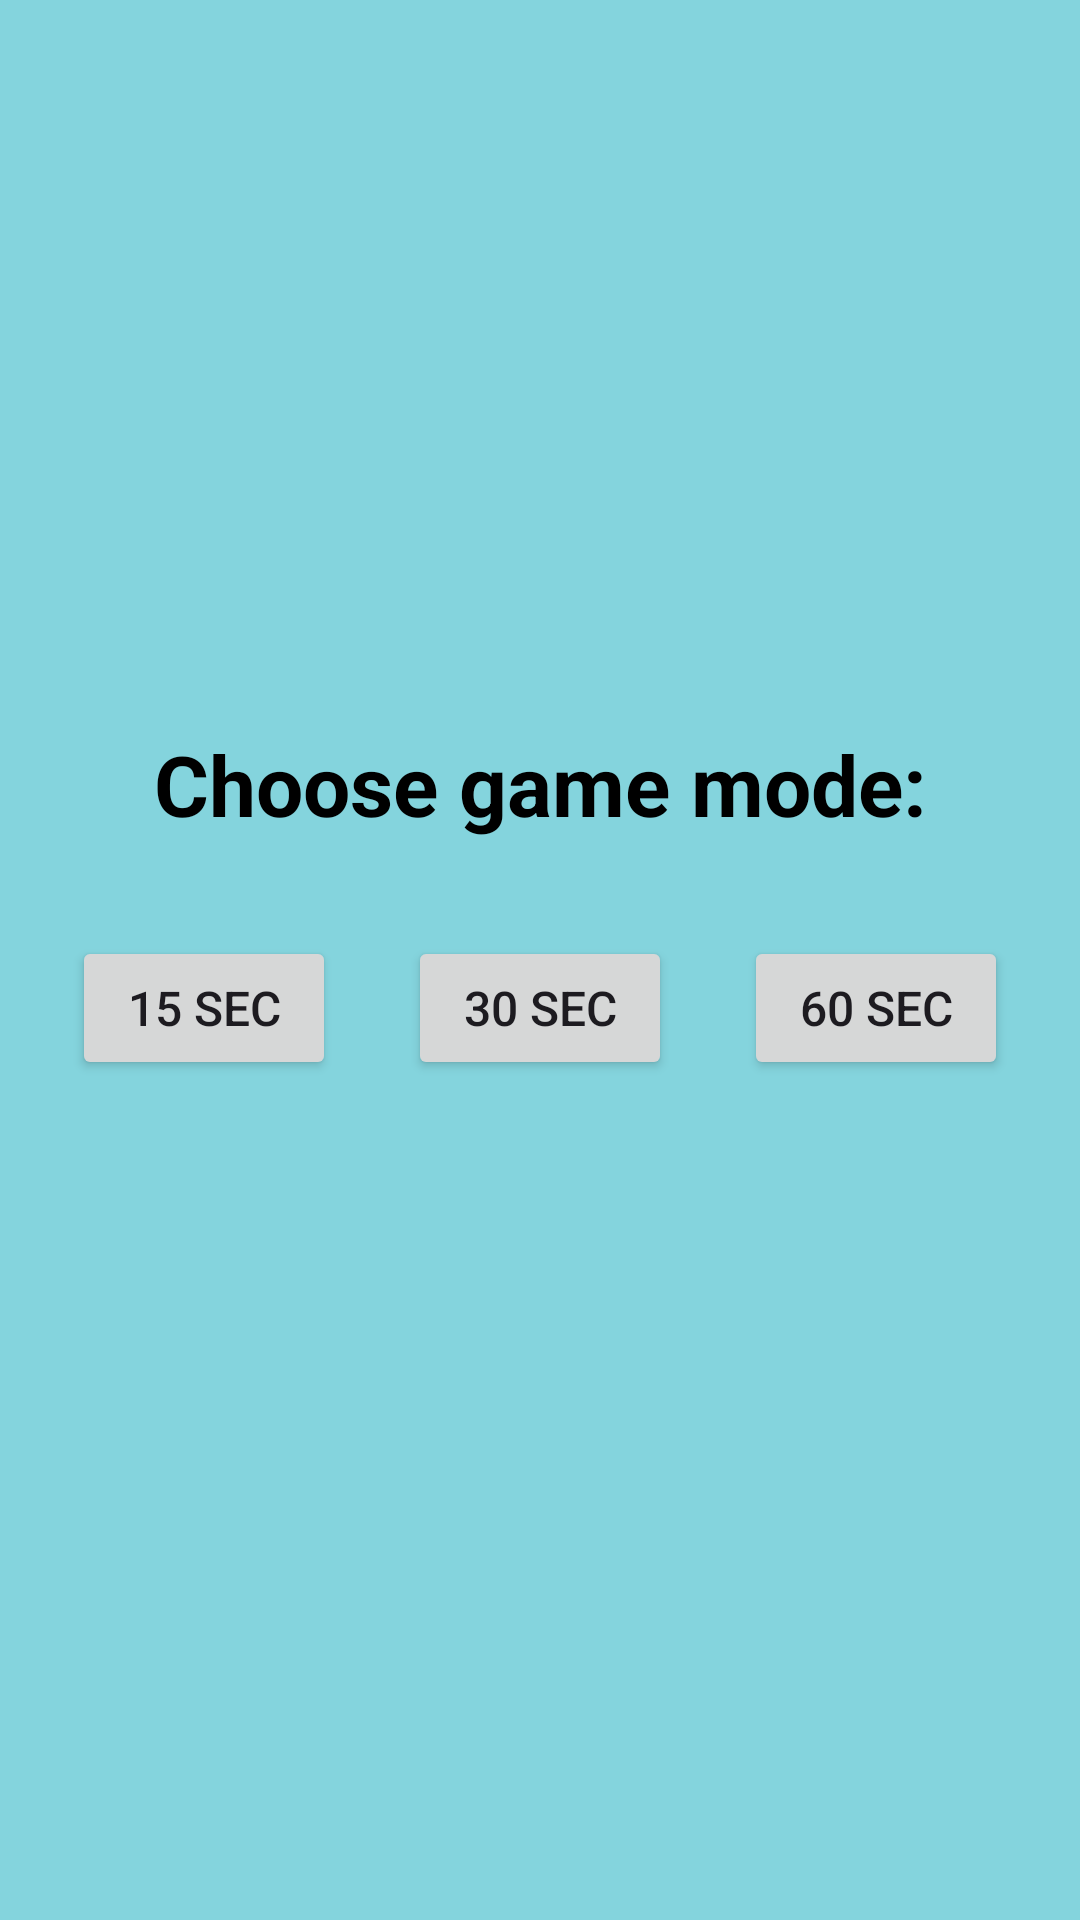

This screen was rendered from an Android layout file. Write that file and the resources it references.
<!-- AndroidManifest.xml: application theme Theme.TimeFighterApp -->
<!-- res/layout/fragment_menu.xml -->
<?xml version="1.0" encoding="utf-8"?>
<androidx.constraintlayout.widget.ConstraintLayout xmlns:android="http://schemas.android.com/apk/res/android"
    xmlns:app="http://schemas.android.com/apk/res-auto"
    xmlns:tools="http://schemas.android.com/tools"
    android:layout_width="match_parent"
    android:layout_height="match_parent"
    android:background="#84D4DD"
    tools:context=".fragments.MenuFragment">

    <Button
        android:id="@+id/button15"
        android:layout_width="wrap_content"
        android:layout_height="wrap_content"
        android:layout_marginTop="32dp"
        android:text="15 sec"
        android:textSize="16sp"
        app:cornerRadius="10dp"
        app:layout_constraintBottom_toBottomOf="parent"
        app:layout_constraintEnd_toStartOf="@+id/button30"
        app:layout_constraintHorizontal_bias="0.5"
        app:layout_constraintStart_toStartOf="parent"
        app:layout_constraintTop_toTopOf="parent" />

    <Button
        android:id="@+id/button30"
        android:layout_width="wrap_content"
        android:layout_height="wrap_content"
        android:text="30 sec"
        android:textSize="16sp"
        app:cornerRadius="10dp"
        app:layout_constraintEnd_toStartOf="@+id/button60"
        app:layout_constraintHorizontal_bias="0.5"
        app:layout_constraintStart_toEndOf="@+id/button15"
        app:layout_constraintTop_toTopOf="@+id/button15" />

    <Button
        android:id="@+id/button60"
        android:layout_width="wrap_content"
        android:layout_height="wrap_content"
        android:text="60 sec"
        android:textSize="16sp"
        app:cornerRadius="10dp"
        app:layout_constraintEnd_toEndOf="parent"
        app:layout_constraintHorizontal_bias="0.5"
        app:layout_constraintStart_toEndOf="@+id/button30"
        app:layout_constraintTop_toTopOf="@+id/button30" />

    <TextView
        android:id="@+id/textChooseMode"
        android:layout_width="wrap_content"
        android:layout_height="wrap_content"
        android:layout_marginBottom="32dp"
        android:text="Choose game mode:"
        android:textColor="@color/black"
        android:textSize="28sp"
        android:textStyle="bold"
        app:layout_constraintBottom_toTopOf="@+id/button30"
        app:layout_constraintEnd_toEndOf="@+id/button30"
        app:layout_constraintStart_toStartOf="@+id/button30" />

</androidx.constraintlayout.widget.ConstraintLayout>
<!-- resources referenced by this layout -->
<resources>
  <color name="black">#FF000000</color>
  <style name="Theme.TimeFighterApp" parent="Base.Theme.TimeFighterApp" />
  <style name="Base.Theme.TimeFighterApp" parent="Theme.Material3.DayNight.NoActionBar">
          
          
      </style>
</resources>
